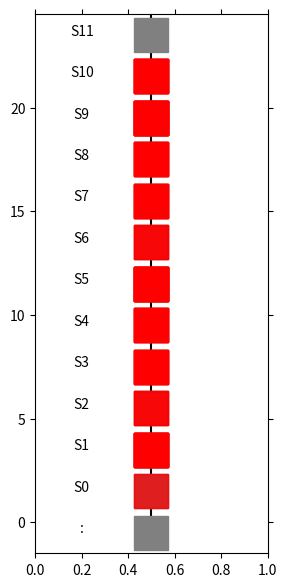

Here is the Python script that generated this plot:
import matplotlib.pyplot as plt
from matplotlib import animation
import numpy as np

# エージェントの移動の様子を可視化します
# 参考URL http://louistiao.me/posts/notebooks/embedding-matplotlib-animations-in-jupyter-notebooks/


class Anim():
    # def __init__(self, STATE_HISTORY):
    def __init__(self):
        # self.state_history = [0,1,2]
        # self.state_history = [[3], [2], [1], [0], [1], [2], [3], [2], [1], [0], [1], [2], [3], [2], [1], [0], [1], [2], [3], [2], [1], [0], [1], [2], [3]]
        # self.state_history = [[4], [3], [2], [1], [2], [3], [4], [3], [2], [1], [2], [3], [4], [3], [2], [1], [2], [3], [4], [3], [2], [1], [2], [3], [4]]
        # self.state_history = [0, 0, 1, 1, 2, 2, 3, 4, 4, 5, 5, 6, 7, 7, 8, 8, 9, 9, 9, 8, 8, 8, 5, 5, 5, 2, 2]
        self.state_history = [0, 0, 1, 1, 2, 3, 4, 4, 4, 1, 1]
        self.state_history = [0, 0, 1, 1, 2, 2, 3, 4, 5, 5, 5, 2, 2]

        self.state_history = [0, 0, 1, 1, 2, 2, 3, 4, 4, 5, 5, 6, 7, 7, 8, 8, 9, 9, 9, 8, 8, 8, 5, 5, 5, 2, 2]
        self.state_history = [0, 0, 1, 2, 2, 3, 3, 4, 4, 5, 5, 6, 7, 7, 8, 8, 9, 9, 10, 10, 10, 9, 9, 9, 5, 5, 5, 0, 0]
        self.state_history = [0, 0, 1, 2, 2, 3, 3, 4, 4, 5, 5, 6, 7, 7, 8, 8, 9, 9, 10, 10, 10, 9, 9, 9, 5, 5, 5, 0, 0, 0, 0, 1, 2, 2, 3, 3, 4, 4, 5, 5, 6, 7, 7, 8, 8, 9, 9, 10, 10, 10, 9, 9, 9, 5, 5, 5, 0, 0, 0, 0, 1, 2, 2, 3, 3, 4, 4, 5, 5, 6, 7, 7, 8, 8, 9, 9, 10, 10, 10, 9, 9, 9, 5, 5, 5, 0, 0, 0, 0, 1, 2, 2, 3, 3, 4, 4, 5, 5, 6, 7, 7]
        self.state_history = [0, 0, 1, 1, 2, 3, 3, 4, 4, 5, 5, 6, 7, 7, 8, 8, 9, 9, 10, 10, 10, 9, 9, 9, 5, 5, 5, 1, 1, 1, 1, 2, 3, 3, 4, 4, 5, 5, 6, 7, 7, 8, 8, 9, 9, 10, 10, 10, 9, 9, 9, 5, 5, 5, 1, 1, 1, 1, 2, 3, 3, 4, 4, 5, 5, 6, 7, 7, 8, 8, 9, 9, 10, 10, 10, 9, 9, 9, 5, 5, 5, 1, 1, 1, 1, 2, 3, 3, 4, 4, 5, 5, 6, 7, 7, 8, 8, 9, 9, 10, 10]

        arr = np.array(self.state_history)
        self.state_history = arr.flatten()
        print("STATE_HISTORY:{}".format(self.state_history))

        # self.data_change()

        self.fig = plt.figure(figsize=(3, 7))
        self.ax = plt.gca()
        self.ims = []

        self.view_plot_text()
        self.move_history()
        self.view_anim()

    def data_change(self): # ここを別のリストに入れてみる
        for i in range(len(self.state_history)):
            if self.state_history[i] == 4:
                self.state_history[i] = 0
            elif self.state_history[i] == 5:
                self.state_history[i] = -1
            elif self.state_history[i] == 3:
                self.state_history[i] = 1
            elif self.state_history[i] == 2:
                self.state_history[i] = 2
            elif self.state_history[i] == 1:
                self.state_history[i] = 3
            print("Data Change !!")

        # return


    def view_plot_text(self):
        # 状態を示す文字S0～S8を描く
        plt.text(0.2, -0.5, ':', size=10, ha='center')
        plt.text(0.2, 1.5, 'S0', size=10, ha='center')
        plt.text(0.2, 3.5, 'S1', size=10, ha='center')
        plt.text(0.2, 5.5, 'S2', size=10, ha='center')
        plt.text(0.2, 7.5, 'S3', size=10, ha='center')
        plt.text(0.2, 9.5, 'S4', size=10, ha='center')
        plt.text(0.2, 11.5, 'S5', size=10, ha='center')

        plt.text(0.2, 13.5, 'S6', size=10, ha='center')
        plt.text(0.2, 15.5, 'S7', size=10, ha='center')
        plt.text(0.2, 17.5, 'S8', size=10, ha='center')
        plt.text(0.2, 19.5, 'S9', size=10, ha='center')
        plt.text(0.2, 21.5, 'S10', size=10, ha='center')
        plt.text(0.2, 23.5, 'S11', size=10, ha='center')

        # plt.text(0.8, 1.5, 'Branch', size=10, ha='center')
        plt.plot([0.5, 0.5], [0.0, 40.5], color="black")
        # plt.plot([0.5], [1.5], marker="s", color='black', markersize=40)
        # plt.plot([0.5], [3.5], marker="s", color='black', markersize=40)
        # plt.plot([0.5], [5.5], marker="s", color='black', markersize=40)
        plt.plot([0.5], [-0.5], marker="s", color='grey', markersize=25)
        plt.plot([0.5], [1.5], marker="s", color='grey', markersize=25)
        plt.plot([0.5], [3.5], marker="s", color='grey', markersize=25)
        plt.plot([0.5], [5.5], marker="s", color='grey', markersize=25)
        plt.plot([0.5], [7.5], marker="s", color='grey', markersize=25)
        plt.plot([0.5], [9.5], marker="s", color='grey', markersize=25)
        plt.plot([0.5], [11.5], marker="s", color='grey', markersize=25)

        plt.plot([0.5], [13.5], marker="s", color='grey', markersize=25)
        plt.plot([0.5], [15.5], marker="s", color='grey', markersize=25)
        plt.plot([0.5], [17.5], marker="s", color='grey', markersize=25)
        plt.plot([0.5], [19.5], marker="s", color='grey', markersize=25)
        plt.plot([0.5], [21.5], marker="s", color='grey', markersize=25)
        plt.plot([0.5], [23.5], marker="s", color='grey', markersize=25)
        # plt.plot([0.8], [1.5], marker="s", color='grey', markersize=40)

        # 描画範囲の設定と目盛りを消す設定
        self.ax.set_xlim(0, 1)
        self.ax.set_ylim(-1.5, 24.5)
        plt.tick_params(axis='both', which='both', bottom='off', top='off',
                        labelbottom='off', right='off', left='off', labelleft='off')
        
        
    
    def move_history(self):
        line, = plt.plot([], [])
        self.ims.append([line])

        for t in range(len(self.state_history)): # フレームごとの描画内容
            
            state = self.state_history[t]  # 現在の場所を描く

            if state == -1:
                print("分岐")
                x = 0.8
                y = 1.5
                # line, = plt.plot(x, y, marker="o", color='y', markersize=20)
            else:
                x = 0.5
                y = state + (state) + 1.5

            # line, = plt.plot(x, y, marker="o", color='g', markersize=20)
            line, = plt.plot(x, y, marker="s", color='r', markersize=25, alpha = 0.5)
            self.ims.append([line])
            if t == 0:
                self.ims.append([line])



    def view_anim(self): #　初期化関数とフレームごとの描画関数を用いて動画を作成する
        self.anim = animation.ArtistAnimation(self.fig, self.ims, interval=400, repeat = True)
        plt.show()
        return True


if __name__ == "__main__":
    Anim()